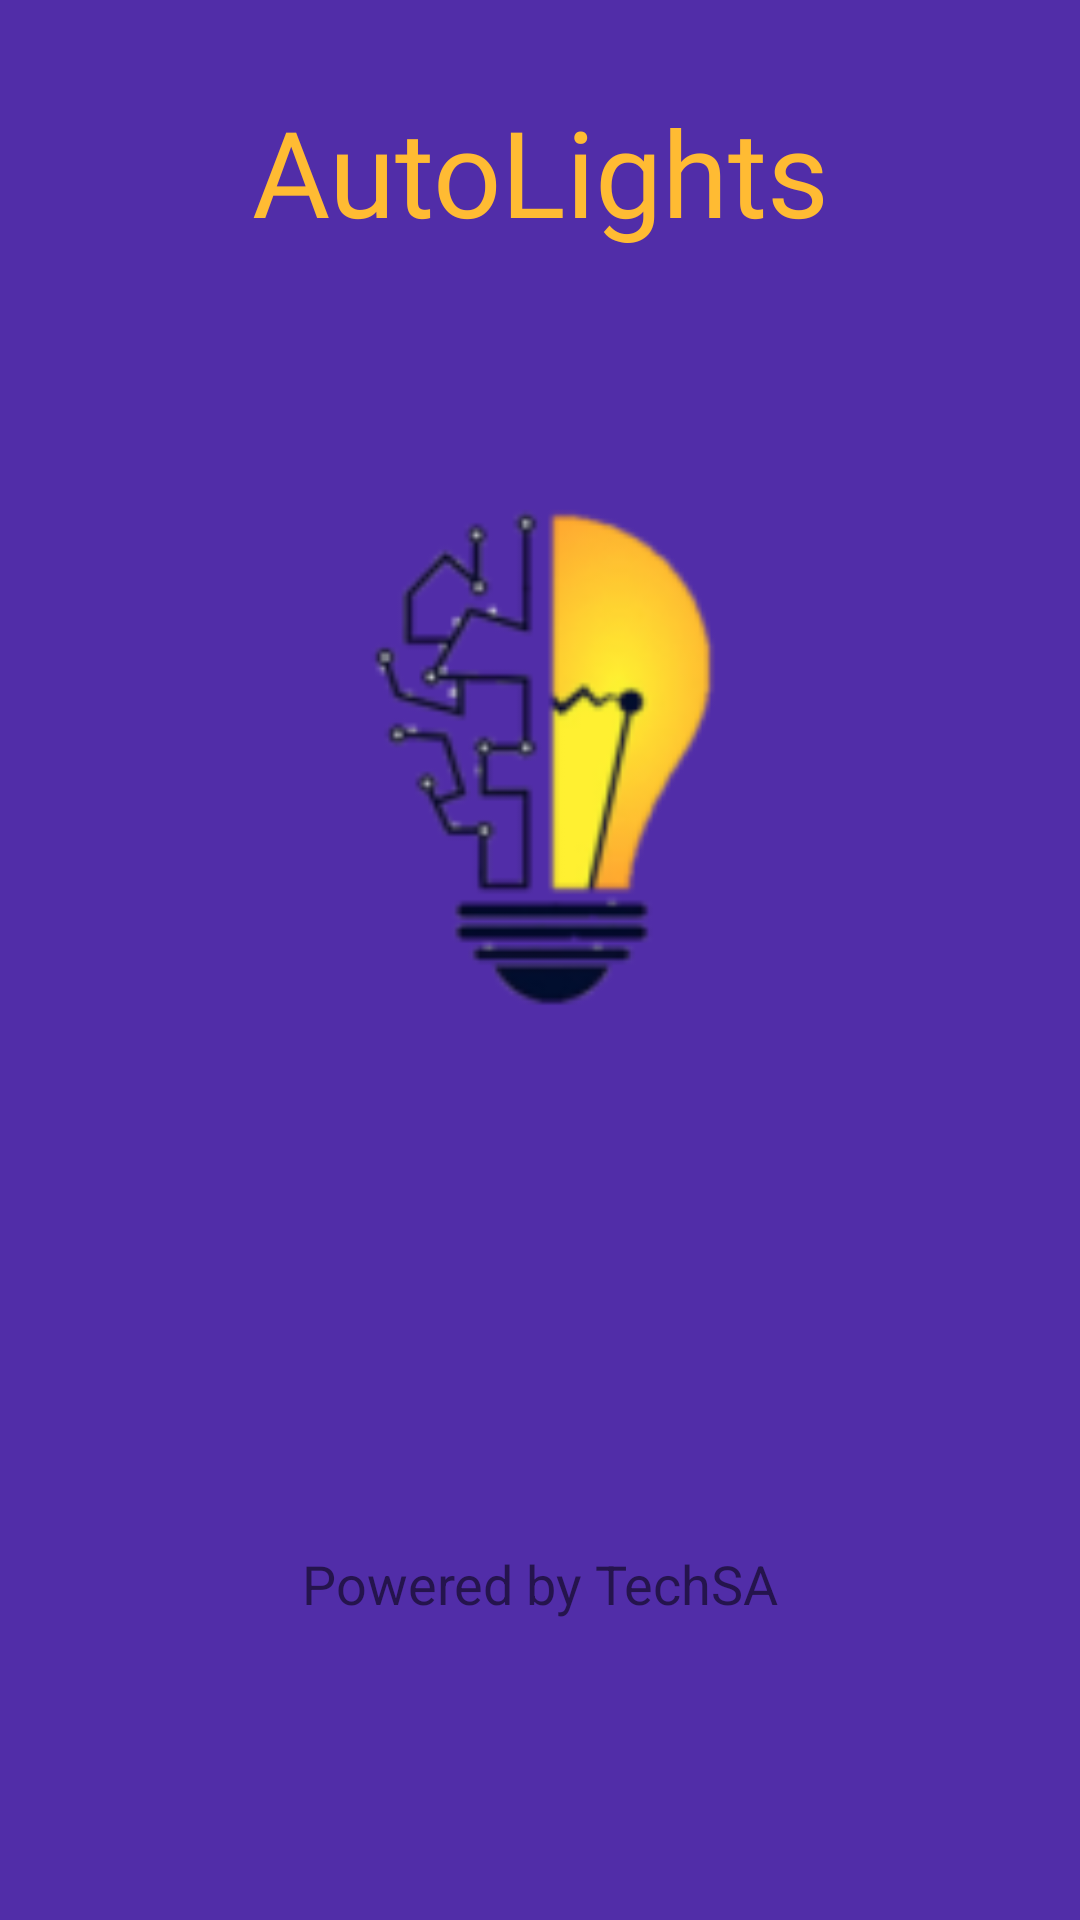

Layout XML and referenced resources for this Android screen:
<!-- AndroidManifest.xml: application theme AppTheme -->
<!-- res/layout/activity_main.xml -->
<?xml version="1.0" encoding="utf-8"?>
<androidx.constraintlayout.widget.ConstraintLayout xmlns:android="http://schemas.android.com/apk/res/android"
    xmlns:app="http://schemas.android.com/apk/res-auto"
    xmlns:tools="http://schemas.android.com/tools"
    android:layout_width="match_parent"
    android:layout_height="match_parent"
    tools:context=".MainActivity"
    android:background="#512DA8">

    <TextView
        android:id="@+id/TechSA"
        android:layout_width="wrap_content"
        android:layout_height="wrap_content"
        android:layout_marginBottom="100dp"
        android:text="Powered by TechSA"
        android:textSize="18sp"
        app:layout_constraintBottom_toBottomOf="parent"
        app:layout_constraintLeft_toLeftOf="parent"
        app:layout_constraintRight_toRightOf="parent" />

    <ImageView
        android:id="@+id/logo_splash"
        android:layout_width="213dp"
        android:layout_height="256dp"
        android:layout_marginBottom="136dp"
        app:layout_constraintBottom_toTopOf="@+id/TechSA"
        android:transitionName="logo_image"
        app:layout_constraintEnd_toEndOf="parent"
        app:layout_constraintStart_toStartOf="parent"
        app:srcCompat="@mipmap/bulb_trans" />

    <TextView
        android:id="@+id/name_splash"
        android:layout_width="wrap_content"
        android:layout_height="wrap_content"
        android:fontFamily="@font/bevan"
        android:text="AutoLights"
        android:textAlignment="center"
        android:textAppearance="@style/TextAppearance.AppCompat.Body1"
        android:textColor="@android:color/holo_orange_light"
        android:textSize="40sp"
        app:layout_constraintBottom_toTopOf="@+id/logo_splash"
        app:layout_constraintEnd_toEndOf="parent"
        app:layout_constraintStart_toStartOf="parent"
        app:layout_constraintTop_toTopOf="parent"
        app:layout_constraintVertical_bias="0.43" />

</androidx.constraintlayout.widget.ConstraintLayout>
<!-- resources referenced by this layout -->
<resources>
  <!-- mipmap bulb_trans: png bitmap (mipmap-hdpi, 3594 bytes) -->
  <style name="AppTheme" parent="Theme.MaterialComponents.Light.NoActionBar.Bridge">
          
          <item name="colorPrimary">@color/colorPrimary</item>
          <item name="colorPrimaryDark">@color/colorPrimaryDark</item>
          <item name="colorAccent">@color/colorAccent</item>
  
          <item name="android:windowContentTransitions">true</item>
      </style>
  <!-- not gathered from this repository: default colours our renderer supplied (Android Studio template values) -->
  <color name="colorPrimary">#FF6200EE</color>
  <color name="colorPrimaryDark">#FF3700B3</color>
  <color name="colorAccent">#FF03DAC5</color>
</resources>
